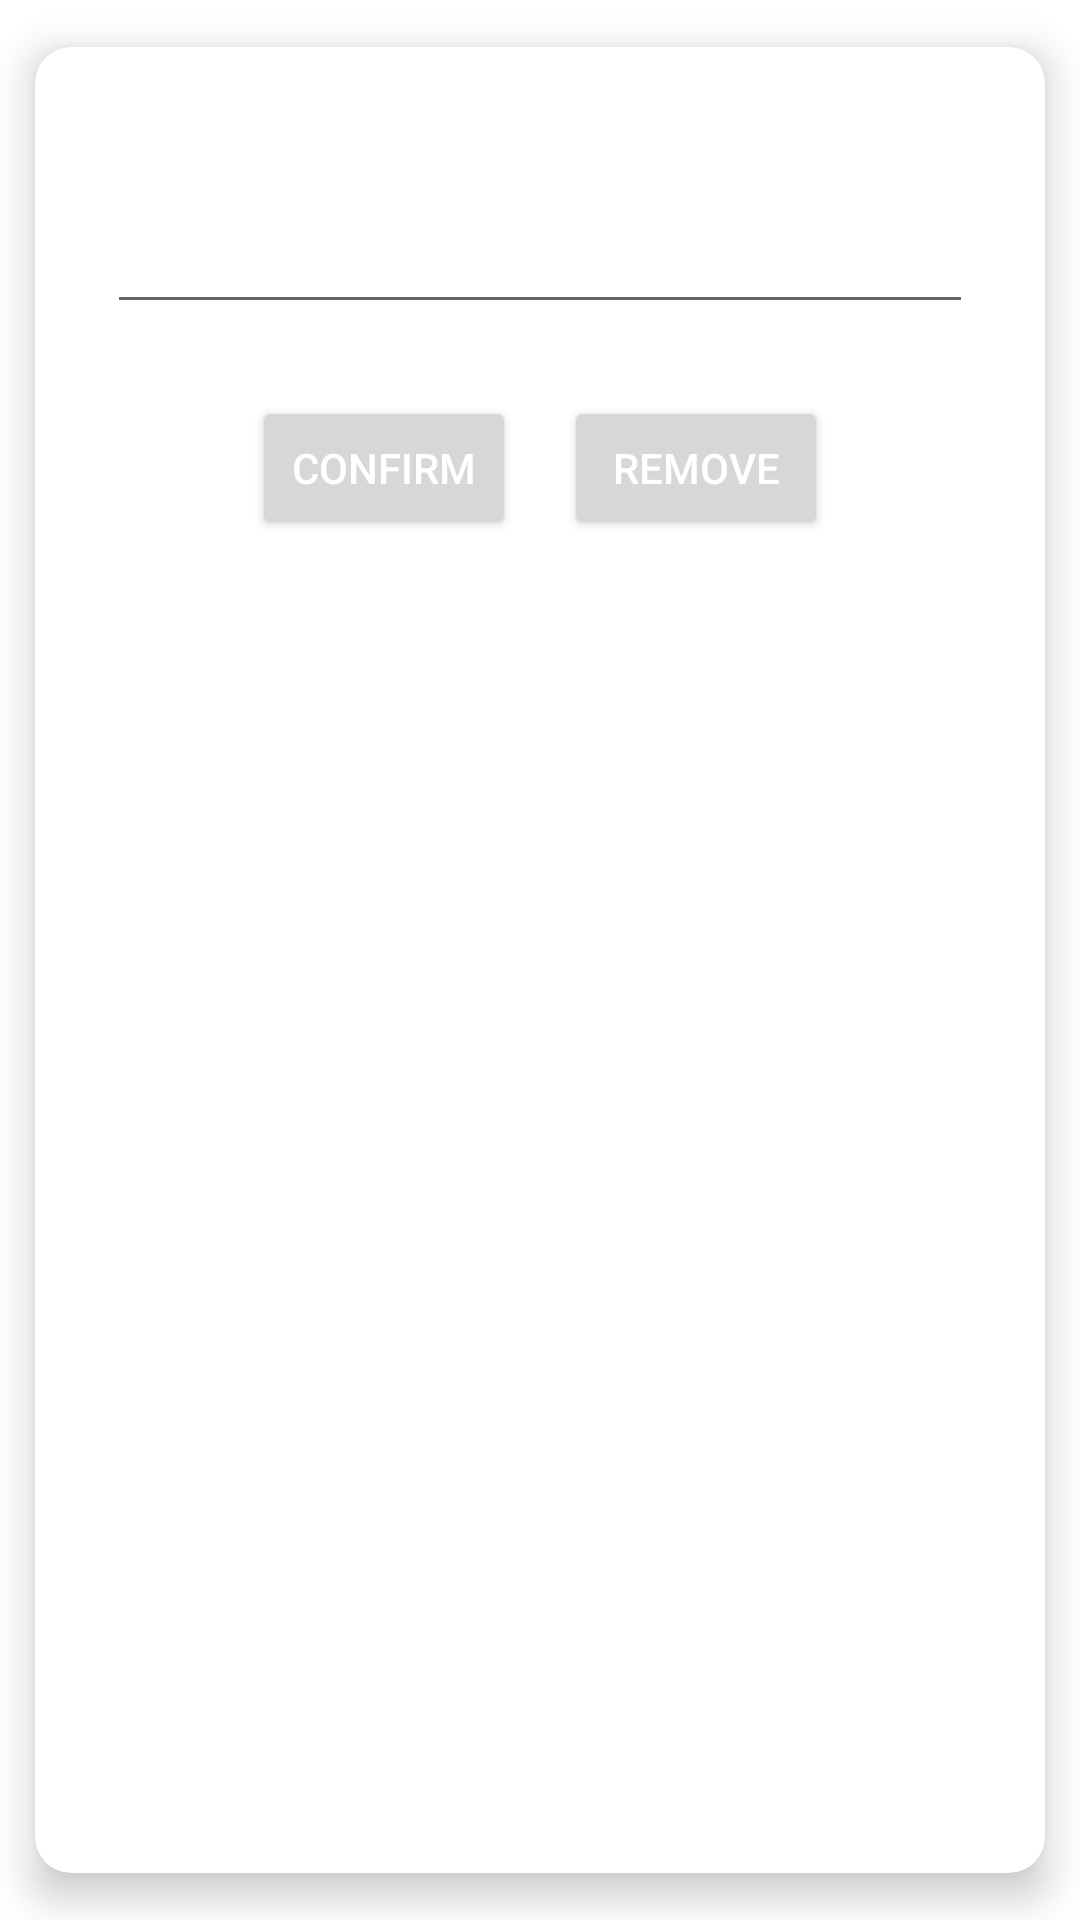

Here is an Android app screen rendered from its layout file. Give the layout XML and the strings, colors and styles it references.
<!-- AndroidManifest.xml: fallback theme Theme.MaterialComponents.DayNight.NoActionBar -->
<!-- res/layout/lastfm_dialog.xml -->
<?xml version="1.0" encoding="utf-8"?>
<androidx.cardview.widget.CardView xmlns:android="http://schemas.android.com/apk/res/android" xmlns:app="http://schemas.android.com/apk/res-auto" android:layout_width="match_parent" android:layout_height="wrap_content" android:layout_margin="12dp" app:cardCornerRadius="12dp" app:cardElevation="8dp" app:cardUseCompatPadding="true">
    <LinearLayout android:orientation="vertical" android:paddingVertical="24dp" android:layout_width="match_parent" android:layout_height="wrap_content">
        <TextView android:text="@string/lastfm_dialog_enter_your_last_fm_username" android:layout_gravity="center" android:layout_marginTop="8dp" android:textColor="#FFFFFF" android:layout_width="wrap_content" android:layout_height="wrap_content"/>
        <EditText android:id="@+id/last_fm_input" android:layout_width="match_parent" android:layout_height="wrap_content" android:layout_marginHorizontal="24dp"/>

        <LinearLayout android:orientation="horizontal" android:layout_width="match_parent" android:layout_height="wrap_content" android:layout_marginTop="24dp" android:layout_gravity="center_horizontal" android:gravity="center_horizontal">
            <Button
                    android:id="@+id/btn_lastfm_confirm"
                    android:layout_width="wrap_content"
                    android:layout_height="wrap_content"
                    android:text="@string/sync_confirm"
                    android:textColor="#FFFFFF"
                    app:iconPadding="8dp"/>

            <Space android:layout_width="16dp" android:layout_height="wrap_content"/>

            <Button
                    android:id="@+id/btn_lastfm_remove"
                    android:layout_width="wrap_content"
                    android:layout_height="wrap_content"
                    android:text="@string/lastfm_dialog_remove"
                    android:textColor="#FFFFFF"/>
        </LinearLayout>
    </LinearLayout>
</androidx.cardview.widget.CardView>
<!-- resources referenced by this layout -->
<resources>
  <string name="lastfm_dialog_enter_your_last_fm_username">Enter Your Last.fm Username</string>
  <string name="lastfm_dialog_remove">Remove</string>
  <string name="sync_confirm">Confirm</string>
</resources>
